Dataset: roi_dataset (GitHub, AbdulrahmanQht/brain-tumor-detection-pipeline). Classes: glioma, meningioma, no tumor, pituitary tumor.

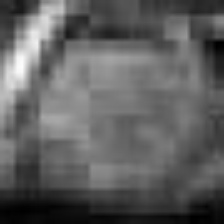
Label: pituitary tumor

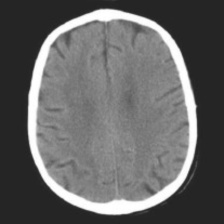
Label: no tumor

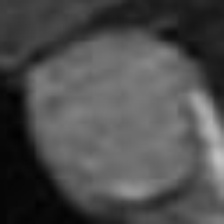
Label: pituitary tumor

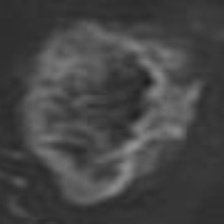
Label: glioma

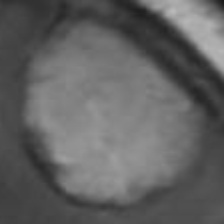
Label: meningioma

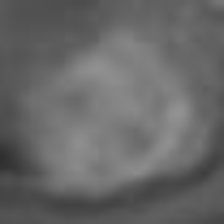
Label: glioma
